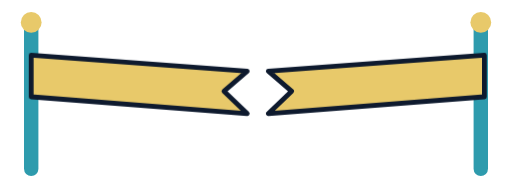
t = 0.00 s
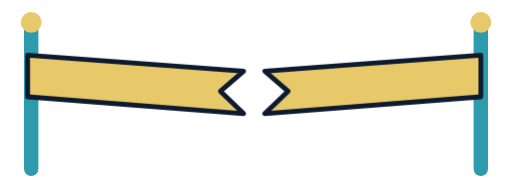
t = 0.90 s
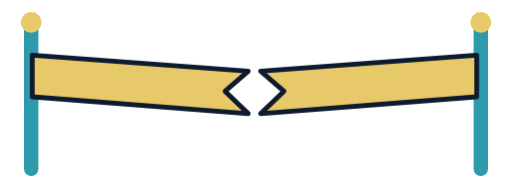
t = 1.28 s
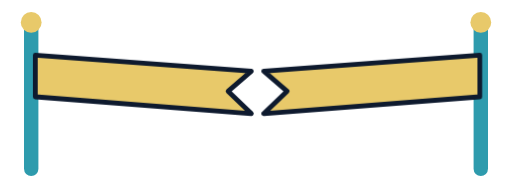
t = 2.03 s
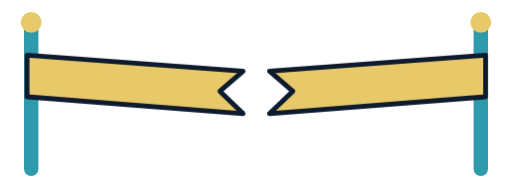
t = 2.78 s
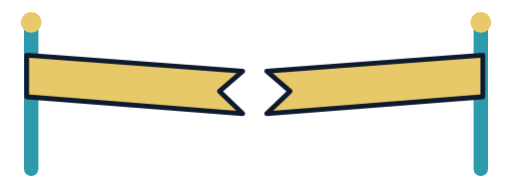
t = 3.15 s

The animated SVG that drew these frames (rendered in a browser with its animation timeline set to each time). Animation: 10 CSS @keyframes rules; one cycle of 3.90 s, repeats indefinitely.

<svg xmlns="http://www.w3.org/2000/svg" width="1280" height="480" viewBox="0 0 640 240" fill="none" stroke-linecap="round" stroke-linejoin="round" role="img" aria-label="Finish tape"><title>Finish tape</title><style>
@keyframes pulse{0%,100%{transform:scale(.9);opacity:.65}50%{transform:scale(1);opacity:1}}
@keyframes nudge{0%,100%{transform:translateX(-6px)}50%{transform:translateX(6px)}}
@keyframes left{0%,100%{transform:translateX(6px)}50%{transform:translateX(-6px)}}
@keyframes slide{0%,100%{transform:translateX(-8px);opacity:.65}50%{transform:translateX(0);opacity:1}}
@keyframes rise{0%,100%{transform:translateY(7px);opacity:.65}50%{transform:translateY(0);opacity:1}}
@keyframes fall{0%,100%{transform:translateY(-7px)}50%{transform:translateY(7px)}}
@keyframes turn{from{transform:rotate(-8deg)}to{transform:rotate(8deg)}}
@keyframes reveal{0%,100%{transform:scaleX(.65)}50%{transform:scaleX(1)}}
@keyframes fade{0%,100%{opacity:.4}50%{opacity:1}}
@keyframes dash{to{stroke-dashoffset:-72}}
.m-pulse{animation:pulse 2.4s ease-in-out infinite;transform-box:view-box}
.m-nudge{animation:nudge 2.4s ease-in-out infinite;transform-box:view-box}
.m-left{animation:left 2.4s ease-in-out infinite;transform-box:view-box}
.m-slide{animation:slide 2.4s ease-in-out infinite;transform-box:view-box}
.m-rise{animation:rise 2.4s ease-in-out infinite;transform-box:view-box}
.m-fall{animation:fall 2.4s ease-in-out infinite;transform-box:view-box}
.m-turn{animation:turn 3s ease-in-out infinite alternate;transform-box:view-box}
.m-reveal{animation:reveal 2.4s ease-in-out infinite;transform-box:view-box}
.m-fade{animation:fade 2.4s ease-in-out infinite;transform-box:view-box}
.m-dash{animation:dash 2.4s ease-in-out infinite;transform-box:view-box}
@media(prefers-reduced-motion:reduce){g{animation:none!important}}</style><g id="left-post" class="m-none" style="transform-origin:320px 120px;animation-delay:-0s"><path d="M39 29v182" stroke="#2e9bad" stroke-width="18"/><circle cx="39" cy="28" r="13" fill="#e8c96a"/></g><g id="right-post" class="m-none" style="transform-origin:320px 120px;animation-delay:-0.3s"><path d="M601 29v182" stroke="#2e9bad" stroke-width="18"/><circle cx="601" cy="28" r="13" fill="#e8c96a"/></g><g id="left-tape" class="m-left" style="transform-origin:320px 120px;animation-delay:-0.6s"><path d="M39 69l270 20-29 25 29 28L39 121z" fill="#e8c96a" stroke="#0e1a2e" stroke-width="6"/></g><g id="right-tape" class="m-nudge" style="transform-origin:320px 120px;animation-delay:-0.8999999999999999s"><path d="M601 69L331 89l29 25-29 28 270-21z" fill="#e8c96a" stroke="#0e1a2e" stroke-width="6"/></g></svg>
